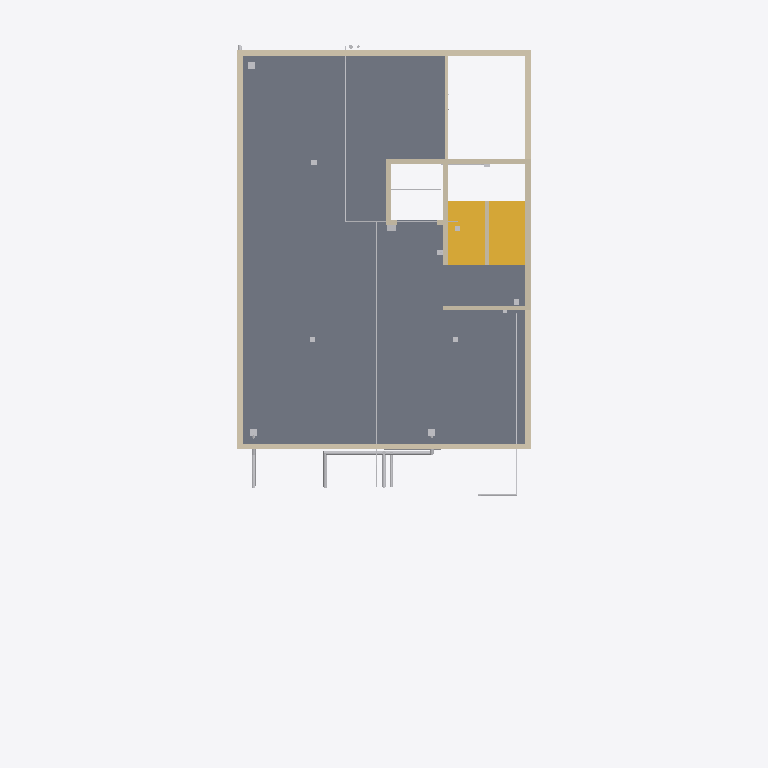
Plan cut of the same IFC building model at storey 'TERRACE' (level 15.30 m, cut at 16.70 m), seen from above with north up, elements coloured by IFC class: 16 other elements (light grey), 14 walls (beige), 5 slabs (grey), 1 stair (yellow). Cut surfaces are drawn darker.
Extent 12.0 m × 19.4 m × 21.9 m (x, y, z). Storeys (6): GF at 0.30 m; F1 at 3.30 m; F2 at 6.30 m; F3 at 9.30 m; F4 at 12.30 m; TERRACE at 15.30 m. Elements (1252): 272 IfcCableCarrierSegment, 185 IfcWall, 153 IfcPipeSegment, 88 IfcOutlet, 87 IfcLightFixture, 66 IfcSanitaryTerminal, 55 IfcBuildingElementProxy, 50 IfcSlab, 45 IfcFurniture, 34 IfcDoor, 34 IfcSwitchingDevice, 33 IfcFan.

HEADER;
FILE_DESCRIPTION(('ViewDefinition[DesignTransferView]'),'2;1');
FILE_NAME('/dev/null','2026-10-31T08:46:57+00:00',(''),(''),'IfcOpenShell 0.9.0.post1','IfcOpenShell 0.9.0.post1','Nobody');
FILE_SCHEMA(('IFC4'));
ENDSEC;
DATA;
#1=IFCPROJECT('0QpSHq33n9iumYLAfyEII_',$,'Bella Vita 2 - Plot C-89 Sec-12 Kharghar (coordination model)',$,$,$,$,(#10),#5);
#12=IFCSITE('0eH3$8Gjn0SO_T5CeMhUsv',$,'Plot C-89, Sector 12, Kharghar, Navi Mumbai',$,$,$,$,$,$,$,$,$,$,$);
#13=IFCBUILDING('0skUDOZ3v8MwQiP9PtTOcJ',$,'Bella Vita 2 (student PG)',$,$,$,$,$,$,$,$,$);
#16=IFCBUILDINGSTOREY('08LIjTuTLC7Pb6T$IUoufS',$,'GF',$,$,$,$,$,$,0.3);
#18=IFCBUILDINGSTOREY('0af$vdzon23wGoMA2XBAfn',$,'F1',$,$,$,$,$,$,3.3);
#19=IFCBUILDINGSTOREY('0k25cxUmLFmuMwYhyMHoEq',$,'F2',$,$,$,$,$,$,6.3);
#20=IFCBUILDINGSTOREY('1ULVCF0lX5ZhLRGT17iCHN',$,'F3',$,$,$,$,$,$,9.3);
#21=IFCBUILDINGSTOREY('3SHlRYTIb6be6R$Pqr9Z4_',$,'F4',$,$,$,$,$,$,12.3);
#22=IFCBUILDINGSTOREY('26u6v74CH6fvhJHPGZUPG$',$,'TERRACE',$,$,$,$,$,$,15.3);
#1481=IFCSLAB('2KgZOTOQv7zwVW__TEZ_hV',$,'Roof (terrace) slab',$,$,#1491,#1490,$,$);
#1361=IFCSLAB('3nfNlmtwfAXwlSsDwU_96N',$,'Roof (terrace) slab',$,$,#1371,#1370,$,$);
#1451=IFCSLAB('3i34CKZyjF$PMTpDUrbtmw',$,'Roof (terrace) slab',$,$,#1461,#1460,$,$);
#1406=IFCSLAB('1VZeQM3XX6$eFNZDH$X7WW',$,'Roof (terrace) slab',$,$,#1416,#1415,$,$);
#6974=IFCSTAIR('20qoCGqwT5MOzbseWi$MEI',$,'Stair F4 to TERRACE (16 risers x 187.5 mm, going 250)',$,$,#7075,#7074,$,$);
#6184=IFCWALL('0dlsQKykjF1QbQMzPM7sG7',$,'Parapet',$,$,#6194,#6193,$,$);
#6154=IFCWALL('2g6Ny4bVf8bgsyLYyDtJdX',$,'Parapet',$,$,#6164,#6163,$,$);
#6169=IFCWALL('1XTO7Uj8TEmhGSSp7VdjwH',$,'Parapet',$,$,#6179,#6178,$,$);
#6214=IFCWALL('3BoR9gRDfC6x5CwZuSr8tN',$,'Stair cabin wall',$,$,#6224,#6223,$,$);
#6229=IFCWALL('1QTgKsgGX6Rer1T3iWQmoE',$,'Parapet',$,$,#6239,#6238,$,$);
#1391=IFCSLAB('1EDWmF7Sv8qRvEXUEMdbcD',$,'Roof (terrace) slab',$,$,#1401,#1400,$,$);
#6259=IFCWALL('2kRtCCU4PAmAlFBXatF8sG',$,'Stair cabin / lift shaft wall',$,$,#6269,#6268,$,$);
#6199=IFCWALL('0EOG0mm51BOuBJD5U8JLcl',$,'Parapet',$,$,#6209,#6208,$,$);
#16233=IFCPIPESEGMENT('0EeHhpyjTENANN_E2uV3t9',$,'Rainwater pipe 110 mm: RWP-3 roof + F4 front terrace',$,$,#16235,#16234,$,$);
#6289=IFCWALL('1ELRSIuN1AVBr0oMTscaa7',$,'Stair cabin / lift shaft wall',$,$,#6299,#6298,$,$);
#6274=IFCWALL('2xDG_FwJb7Uf61JmRcYv$w',$,'Stair cabin / lift shaft wall',$,$,#6284,#6283,$,$);
#6349=IFCWALL('03X3lGxOD9K8nwosW0O0CL',$,'Stair cabin / lift shaft wall',$,$,#6359,#6358,$,$);
#6244=IFCWALL('2K6A1AcE97HQUK$9w4j_Df',$,'Parapet',$,$,#6254,#6253,$,$);
#16137=IFCPIPESEGMENT('1edlfE97HFcBMDlz61C05k',$,'Down-take 40 mm: O.H.T. outlet header on terrace -) rear and front down-takes',$,$,#16139,#16138,$,$);
#6334=IFCWALL('0g3DOqdXbCQRCozGzZcP5O',$,'Stair cabin / lift shaft wall',$,$,#6344,#6343,$,$);
#16118=IFCPIPESEGMENT('1BjLStgY98PxFkciUvS8Ot',$,'Rising main 40 mm: Rising main: pumps -) front facade -) F4 offset -) terrace -) O.H.T.',$,$,#16120,#16119,$,$);
#16151=IFCPIPESEGMENT('0FLxiRwLPCVBcV8nLEnTAX',$,'Down-take 40 mm: header -) front down-take',$,$,#16153,#16152,$,$);
#16215=IFCPIPESEGMENT('1IFVYTc8D3LwtvX4yuQiao',$,'Rainwater pipe 110 mm: RWP-2 front-left (offset at F4)',$,$,#16217,#16216,$,$);
#16022=IFCPIPESEGMENT('2XcoiBRHL9SQ2xiVUrGoYk',$,'Soil stack/branch 110 mm: Soil stack S2 (front) with offset at F4 + vent',$,$,#16024,#16023,$,$);
#16038=IFCPIPESEGMENT('2Bug1cEdL7CeQunojEbp7P',$,'Waste stack/branch 75 mm: Waste stack W2 (front) with offset at F4 + vent',$,$,#16040,#16039,$,$);
#14870=IFCSWITCHINGDEVICE('2X_D65v4T2gh9n45Wum5Qz',$,'TERRACE-LIFTISO1 Lift isolator / controller supply (3-phase) - lift machine/controller supply (MRL assumed)',$,$,#14880,#14879,$,$);
#22542=IFCCABLECARRIERSEGMENT('2D4cANpJ97KvzllA3iDCB7',$,'Conduit (indicative): F4-WL4 conduit from F4-DB1',$,$,#22544,#22543,$,$);
#22253=IFCCABLECARRIERSEGMENT('3vbdlUKCvDS9h7aUrB4Ggj',$,'Conduit (indicative): F4-BS4 conduit from F4-DB1',$,$,#22255,#22254,$,$);
#22525=IFCCABLECARRIERSEGMENT('0ne6xRKc19wOg$9OG45J7r',$,'Conduit (indicative): F4-WL3 conduit from F4-DB1',$,$,#22527,#22526,$,$);
#16181=IFCPIPESEGMENT('0Hhg9Pt1D39A4g_CiFY9cK',$,'Down-take 40 mm: Down-take DT-F (front) with F4 offset',$,$,#16183,#16182,$,$);
#6304=IFCWALL('1G8N0t7F17NAJilDJO56Ji',$,'Stair cabin / lift shaft wall',$,$,#6314,#6313,$,$);
#6319=IFCWALL('14HSz5AzH1PhiDm8FVBWey',$,'Stair cabin / lift shaft wall',$,$,#6329,#6328,$,$);
#15601=IFCBUILDINGELEMENTPROXY('2KO4JEm1z7WOGLBW6Otjcf',$,'TERRACE-SLV4 Sleeve / cast-in item - Fan hook box for F4 ROOM-3 (suite) (cast in this slab = its ceiling)',$,$,#15611,#15610,$,$);
#15669=IFCBUILDINGELEMENTPROXY('37pE8oSjP1EP3B0Lcylmnt',$,'TERRACE-SLV5 Sleeve / cast-in item - RWO in roof slab',$,$,#15679,#15678,$,$);
#15703=IFCBUILDINGELEMENTPROXY('3STp571Wf9guS6ec7dkIp6',$,'TERRACE-SLV7 Sleeve / cast-in item - RWO in roof slab',$,$,#15713,#15712,$,$);
#15839=IFCBUILDINGELEMENTPROXY('1c9UwRPo97H8MDG9NNv4eP',$,'TERRACE-SLV9 Sleeve / cast-in item - O.H.T. inlet / overflow / drain puddle flanges (tank walls)',$,$,#15849,#15848,$,$);
ENDSEC;
